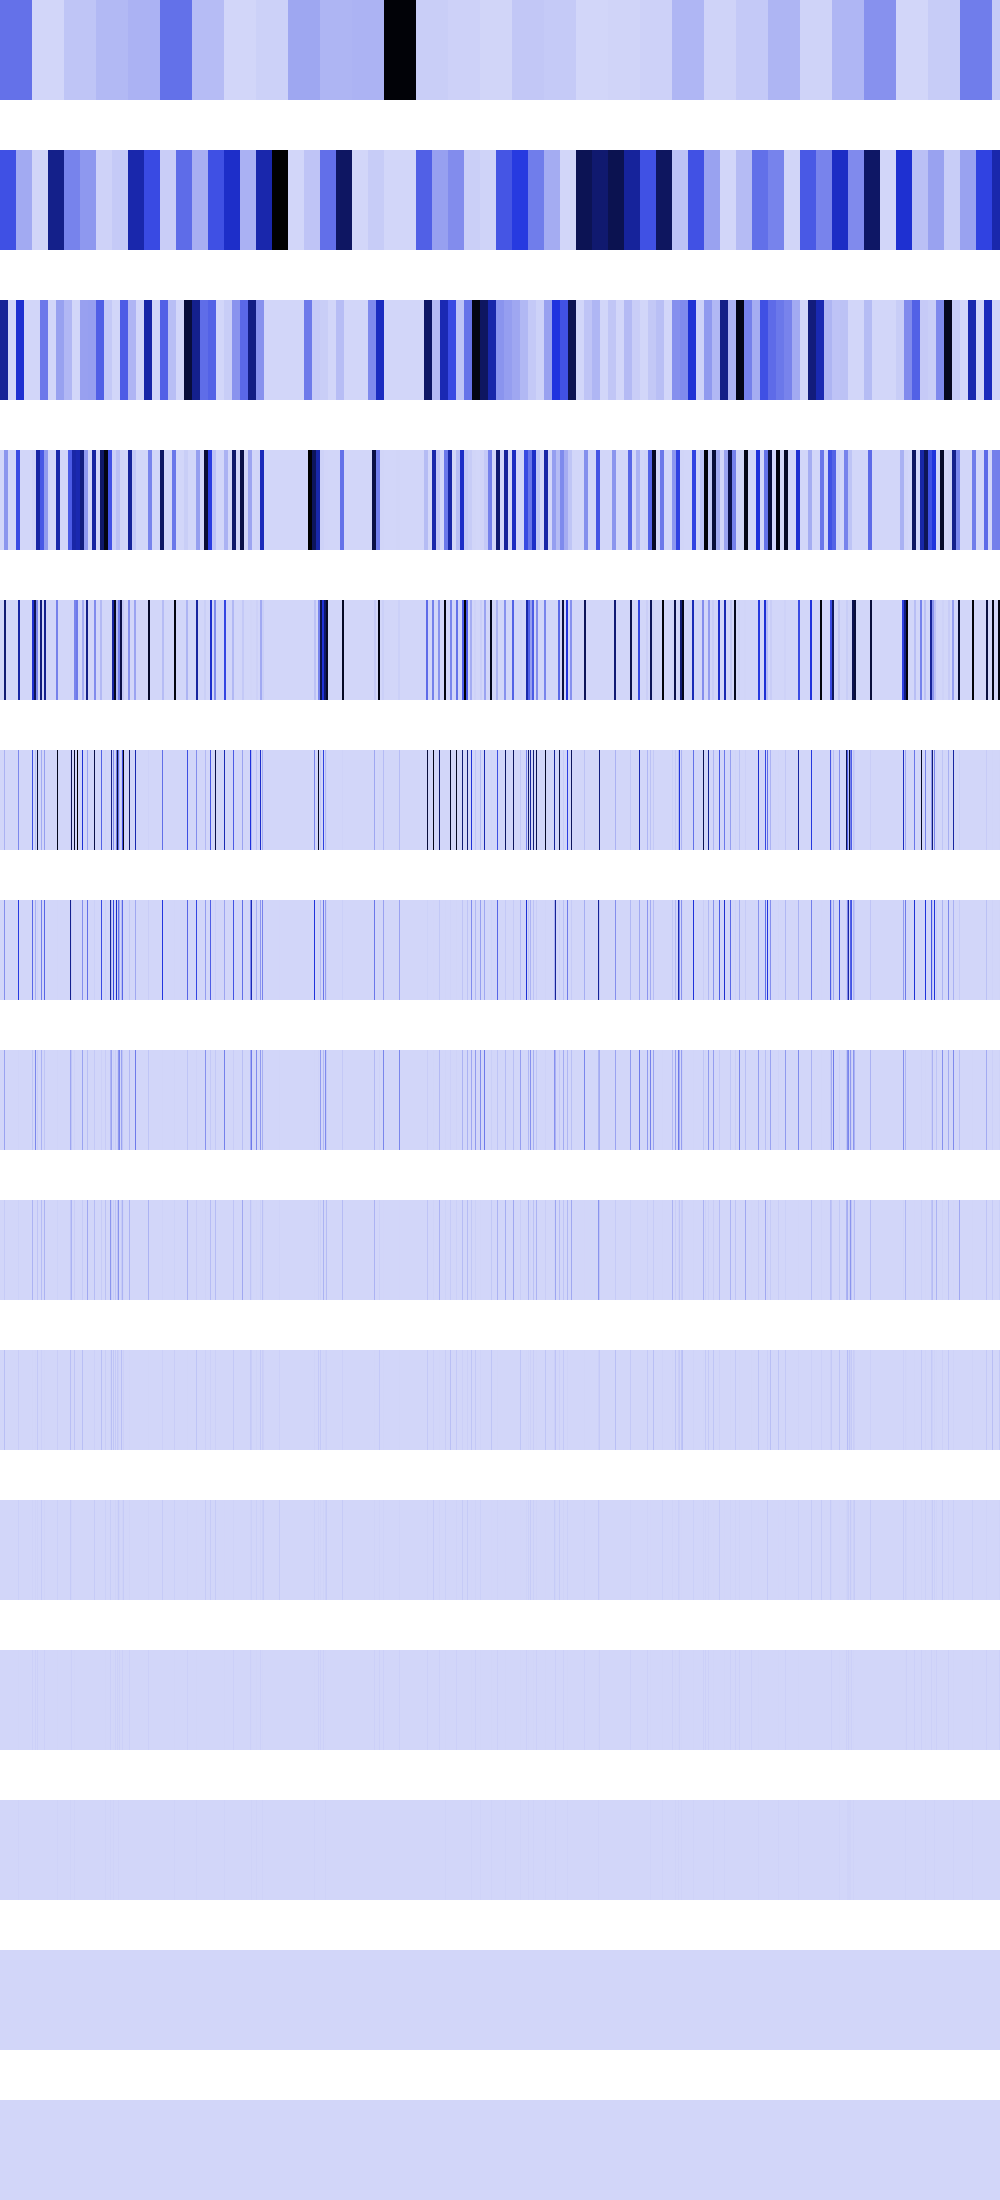

The file beside this chart, header and first rows:
295013152, 295013152, 295013152, 295013152, 295013152, 295013152, 295013152, 295013152, 295013152, 295013152, 295013152, 295013152, 295013152, 295013152, 295013152, 295013152, 295013152, 295013152, 295013152, 295013152, 295013152, 295013152, 295013152, 295013152
393620416, 393620416, 393620416, 393620416, 393620416, 393620416, 393620416, 393620416, 393620416, 393620416, 393620416, 393620416, 393620416, 393620416, 393620416, 393620416, 128687600, 128687600, 128687600, 128687600, 128687600, 128687600, 128687600, 128687600
668532736, 668532736, 668532736, 668532736, 668532736, 668532736, 668532736, 668532736, 0, 0, 0, 0, 0, 0, 0, 0, 514750400, 514750400, 514750400, 514750400, 514750400, 514750400, 514750400, 514750400
0, 0, 0, 0, 191102976, 191102976, 191102976, 191102976, 0, 0, 0, 0, 0, 0, 0, 0, 406422208, 406422208, 406422208, 406422208, 0, 0, 0, 0
0, 0, 0, 0, 764411904, 764411904, 0, 0, 0, 0, 0, 0, 0, 0, 0, 0, 0, 0, 635837184, 635837184, 0, 0, 0, 0
0, 0, 0, 0, 104857600, 0, 0, 0, 0, 0, 0, 0, 0, 0, 0, 0, 0, 0, 228130816, 0, 0, 0, 0, 0
0, 0, 0, 0, 209715200, 0, 0, 0, 0, 0, 0, 0, 0, 0, 0, 0, 0, 0, 456261632, 0, 0, 0, 0, 0
0, 0, 0, 0, 150994944, 0, 0, 0, 0, 0, 0, 0, 0, 0, 0, 0, 0, 0, 6553600, 0, 0, 0, 0, 0
0, 0, 0, 0, 33554432, 0, 0, 0, 0, 0, 0, 0, 0, 0, 0, 0, 0, 0, 13107200, 0, 0, 0, 0, 0
0, 0, 0, 0, 67108864, 0, 0, 0, 0, 0, 0, 0, 0, 0, 0, 0, 0, 0, 26214400, 0, 0, 0, 0, 0
0, 0, 0, 0, 0, 0, 0, 0, 0, 0, 0, 0, 0, 0, 0, 0, 0, 0, 18874368, 0, 0, 0, 0, 0
0, 0, 0, 0, 0, 0, 0, 0, 0, 0, 0, 0, 0, 0, 0, 0, 0, 0, 4194304, 0, 0, 0, 0, 0
0, 0, 0, 0, 0, 0, 0, 0, 0, 0, 0, 0, 0, 0, 0, 0, 0, 0, 8388608, 0, 0, 0, 0, 0
0, 0, 0, 0, 0, 0, 0, 0, 0, 0, 0, 0, 0, 0, 0, 0, 0, 0, 0, 0, 0, 0, 0, 0
0, 0, 0, 0, 0, 0, 0, 0, 0, 0, 0, 0, 0, 0, 0, 0, 0, 0, 0, 0, 0, 0, 0, 0
